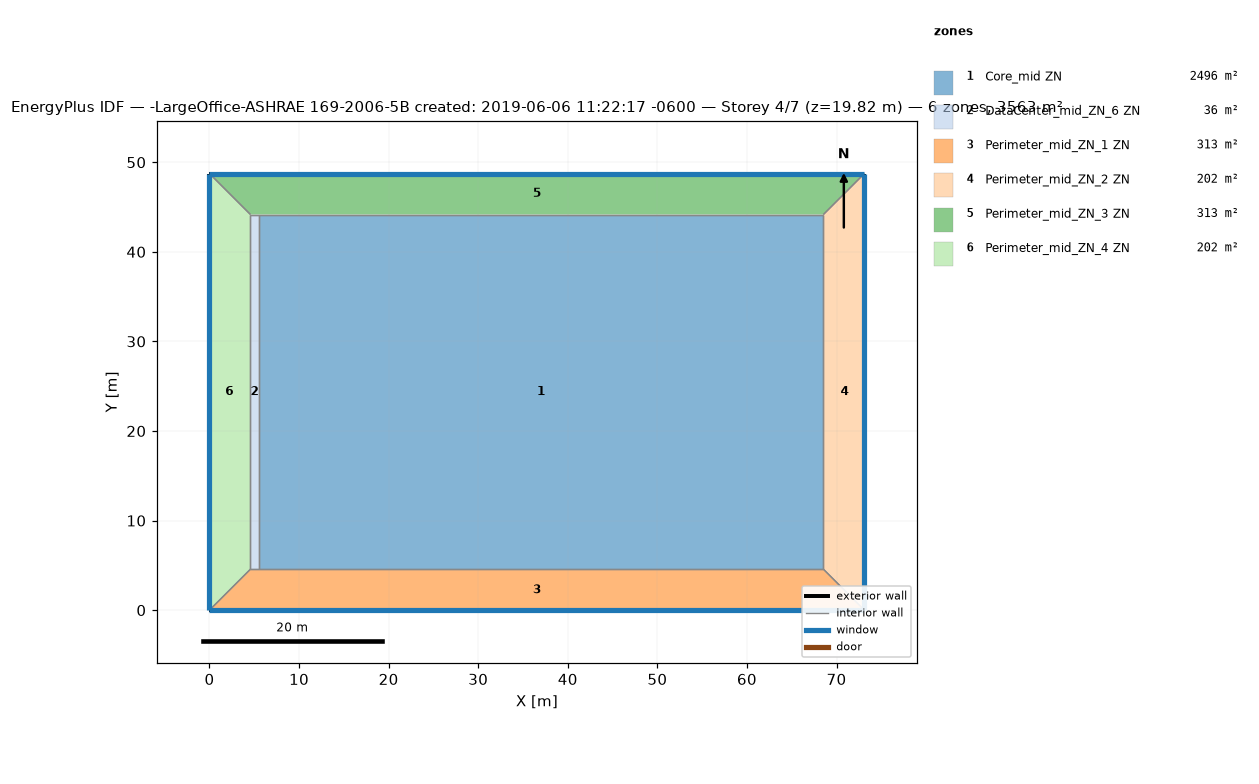
=== STOREY PLAN SPEC (per zone: floor XY polygon, exterior-wall plan segments, windows/doors) ===
zone 1: Core_mid ZN  (2496.1 m²)
  floor: (68.53, 44.16) (68.53, 4.57) (5.49, 4.57) (5.49, 44.16)
  interior walls: 4
zone 2: DataCenter_mid_ZN_6 ZN  (36.2 m²)
  floor: (5.49, 44.16) (5.49, 4.57) (4.57, 4.57) (4.57, 44.16)
  interior walls: 4
zone 3: Perimeter_mid_ZN_1 ZN  (313.4 m²)
  floor: (68.53, 4.57) (73.11, 0.00) (0.00, 0.00) (4.57, 4.57)
  exterior wall: (0.00, 0.00) – (73.11, 0.00)  [73.1 m]
    window: (0.00, 0.00) – (73.11, 0.00)  [115.9 m²]
  interior walls: 4
zone 4: Perimeter_mid_ZN_2 ZN  (202.0 m²)
  floor: (73.11, 48.74) (73.11, 0.00) (68.53, 4.57) (68.53, 44.16)
  exterior wall: (73.11, 0.00) – (73.11, 48.74)  [48.7 m]
    window: (73.11, 0.00) – (73.11, 48.74)  [77.3 m²]
  interior walls: 3
zone 5: Perimeter_mid_ZN_3 ZN  (313.4 m²)
  floor: (73.11, 48.74) (68.53, 44.16) (4.57, 44.16) (0.00, 48.74)
  exterior wall: (73.11, 48.74) – (0.00, 48.74)  [73.1 m]
    window: (73.11, 48.74) – (0.00, 48.74)  [115.9 m²]
  interior walls: 4
zone 6: Perimeter_mid_ZN_4 ZN  (202.0 m²)
  floor: (0.00, 48.74) (4.57, 44.16) (4.57, 4.57) (0.00, 0.00)
  exterior wall: (0.00, 48.74) – (0.00, 0.00)  [48.7 m]
    window: (0.00, 48.74) – (0.00, 0.00)  [77.3 m²]
  interior walls: 3

=== DERIVED (storey summary) ===
Building: -LargeOffice-ASHRAE 169-2006-5B created: 2019-06-06 11:22:17 -0600
Storey: 4 of 7  (floor level z = 19.82 m)
Storey gross floor area: 3563.1 m²
Zones on this storey: 6
  - Core_mid ZN: floor 2496.1 m²
  - DataCenter_mid_ZN_6 ZN: floor 36.2 m²
  - Perimeter_mid_ZN_1 ZN: floor 313.4 m²; exterior wall 73.1 m (200.6 m²); 1 window(s) 115.9 m²; WWR 57.8%
  - Perimeter_mid_ZN_2 ZN: floor 202.0 m²; exterior wall 48.7 m (133.7 m²); 1 window(s) 77.3 m²; WWR 57.8%
  - Perimeter_mid_ZN_3 ZN: floor 313.4 m²; exterior wall 73.1 m (200.6 m²); 1 window(s) 115.9 m²; WWR 57.8%
  - Perimeter_mid_ZN_4 ZN: floor 202.0 m²; exterior wall 48.7 m (133.7 m²); 1 window(s) 77.3 m²; WWR 57.8%
Zone adjacency (shared interzone walls):
  - Core_mid ZN ↔ DataCenter_mid_ZN_6 ZN
  - Core_mid ZN ↔ Perimeter_mid_ZN_1 ZN
  - Core_mid ZN ↔ Perimeter_mid_ZN_2 ZN
  - Core_mid ZN ↔ Perimeter_mid_ZN_3 ZN
  - DataCenter_mid_ZN_6 ZN ↔ Perimeter_mid_ZN_1 ZN
  - DataCenter_mid_ZN_6 ZN ↔ Perimeter_mid_ZN_3 ZN
  - DataCenter_mid_ZN_6 ZN ↔ Perimeter_mid_ZN_4 ZN
  - Perimeter_mid_ZN_1 ZN ↔ Perimeter_mid_ZN_2 ZN
  - Perimeter_mid_ZN_1 ZN ↔ Perimeter_mid_ZN_4 ZN
  - Perimeter_mid_ZN_2 ZN ↔ Perimeter_mid_ZN_3 ZN
  - Perimeter_mid_ZN_3 ZN ↔ Perimeter_mid_ZN_4 ZN